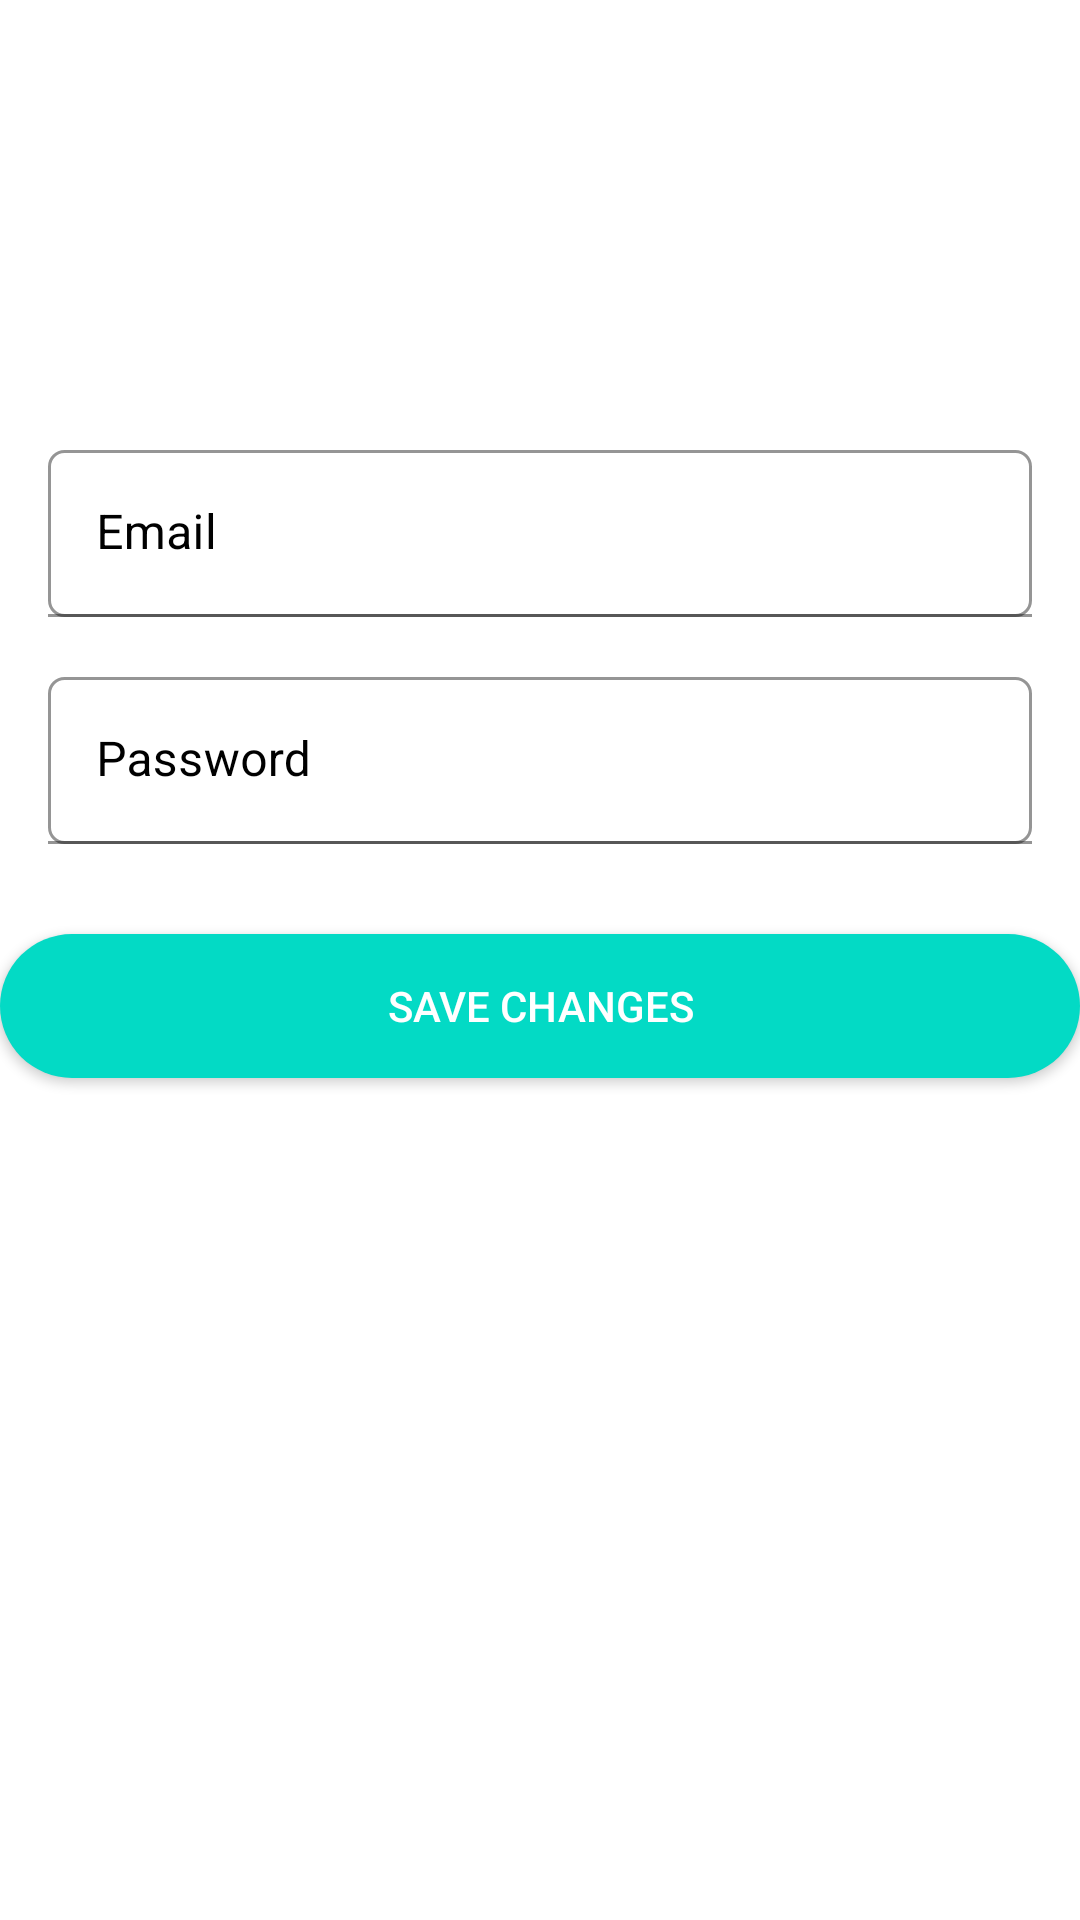

Reconstruct the res/layout file that produces this screen, plus the resources it refers to.
<!-- AndroidManifest.xml: application theme Theme.AndroidEcommerceApp -->
<!-- res/layout/activity_edit_profile.xml -->
<?xml version="1.0" encoding="utf-8"?>
<androidx.constraintlayout.widget.ConstraintLayout xmlns:android="http://schemas.android.com/apk/res/android"
    xmlns:app="http://schemas.android.com/apk/res-auto"
    xmlns:tools="http://schemas.android.com/tools"
    android:id="@+id/main"
    android:layout_width="match_parent"
    android:layout_height="match_parent"
    tools:context=".view.editProfile.EditProfileActivity">


    
    <ImageView
        android:id="@+id/profile_picture"
        android:layout_width="100dp"
        android:layout_height="100dp"
        android:layout_centerHorizontal="true"
        android:layout_marginTop="30dp"
        android:contentDescription="Profile Picture"
        android:src="@drawable/ic_circle_boarder"
        app:layout_constraintEnd_toEndOf="parent"
        app:layout_constraintStart_toStartOf="parent"
        app:layout_constraintTop_toTopOf="parent" />


    
    <com.google.android.material.textfield.TextInputLayout
        android:id="@+id/input_email"
        android:layout_width="0dp"
        android:layout_height="wrap_content"
        android:layout_marginStart="16dp"
        android:layout_marginTop="20dp"
        android:layout_marginEnd="16dp"
        android:textColorHint="@color/black"
        app:layout_constraintEnd_toEndOf="parent"
        app:layout_constraintStart_toStartOf="parent"
        app:layout_constraintTop_toBottomOf="@id/profile_picture">

        <com.google.android.material.textfield.TextInputEditText
            android:id="@+id/edt_email"
            android:layout_width="match_parent"
            android:layout_height="wrap_content"
            android:background="@drawable/edit_text_border"
            android:hint="Email"
            android:inputType="textEmailAddress"
            android:textColor="@color/black" />
    </com.google.android.material.textfield.TextInputLayout>

    
    <com.google.android.material.textfield.TextInputLayout
        android:id="@+id/input_password"
        android:layout_width="0dp"
        android:layout_height="wrap_content"
        android:layout_marginStart="16dp"
        android:layout_marginTop="20dp"
        android:layout_marginEnd="16dp"
        android:textColorHint="@color/black"
        app:layout_constraintEnd_toEndOf="parent"
        app:layout_constraintStart_toStartOf="parent"
        app:layout_constraintTop_toBottomOf="@id/input_email">

        <com.google.android.material.textfield.TextInputEditText
            android:id="@+id/edt_password"
            android:layout_width="match_parent"
            android:layout_height="wrap_content"
            android:background="@drawable/edit_text_border"
            android:hint="Password"
            android:inputType="textPassword"
            android:textColor="@color/black" />
    </com.google.android.material.textfield.TextInputLayout>

    
    <androidx.appcompat.widget.AppCompatButton
        android:id="@+id/btn_save_changes"
        android:layout_width="match_parent"
        android:layout_height="wrap_content"
        android:layout_marginTop="30dp"
        android:background="@drawable/button_shape"
        android:text="Save Changes"
        android:textColor="@android:color/white"
        app:layout_constraintEnd_toEndOf="parent"
        app:layout_constraintStart_toStartOf="parent"
        app:layout_constraintTop_toBottomOf="@id/input_password" />


</androidx.constraintlayout.widget.ConstraintLayout>
<!-- resources referenced by this layout -->
<resources>
  <color name="black">#FF000000</color>
  <!-- drawable button_shape (drawable) -->
  <?xml version="1.0" encoding="utf-8"?>
  <shape xmlns:android="http://schemas.android.com/apk/res/android">
      <solid android:color="@color/teal_200" />
      <corners android:radius="35dp" />
  </shape>
  <!-- drawable edit_text_border (drawable) -->
  <?xml version="1.0" encoding="utf-8"?>
  <shape xmlns:android="http://schemas.android.com/apk/res/android">
      <solid android:color="#FFFFFF"/> 
      <stroke
          android:color="#6A000000"
      android:width="1dp"/>
      <corners android:radius="5dp"/>
  </shape>
  <style name="Theme.AndroidEcommerceApp" parent="Theme.MaterialComponents.DayNight.DarkActionBar">
          
          <item name="colorPrimary">@color/purple_500</item>
          <item name="colorPrimaryVariant">@color/purple_700</item>
          <item name="colorOnPrimary">@color/white</item>
          
          <item name="colorSecondary">@color/teal_200</item>
          <item name="colorSecondaryVariant">@color/teal_700</item>
          <item name="colorOnSecondary">@color/black</item>
          
          <item name="android:statusBarColor">?attr/colorPrimaryVariant</item>
          <item name="android:background">@color/white</item>
          
      </style>
  <color name="teal_200">#FF03DAC5</color>
  <color name="purple_500">#FF6200EE</color>
  <color name="purple_700">#FF3700B3</color>
  <color name="white">#FFFFFFFF</color>
  <color name="teal_700">#FF018786</color>
</resources>
